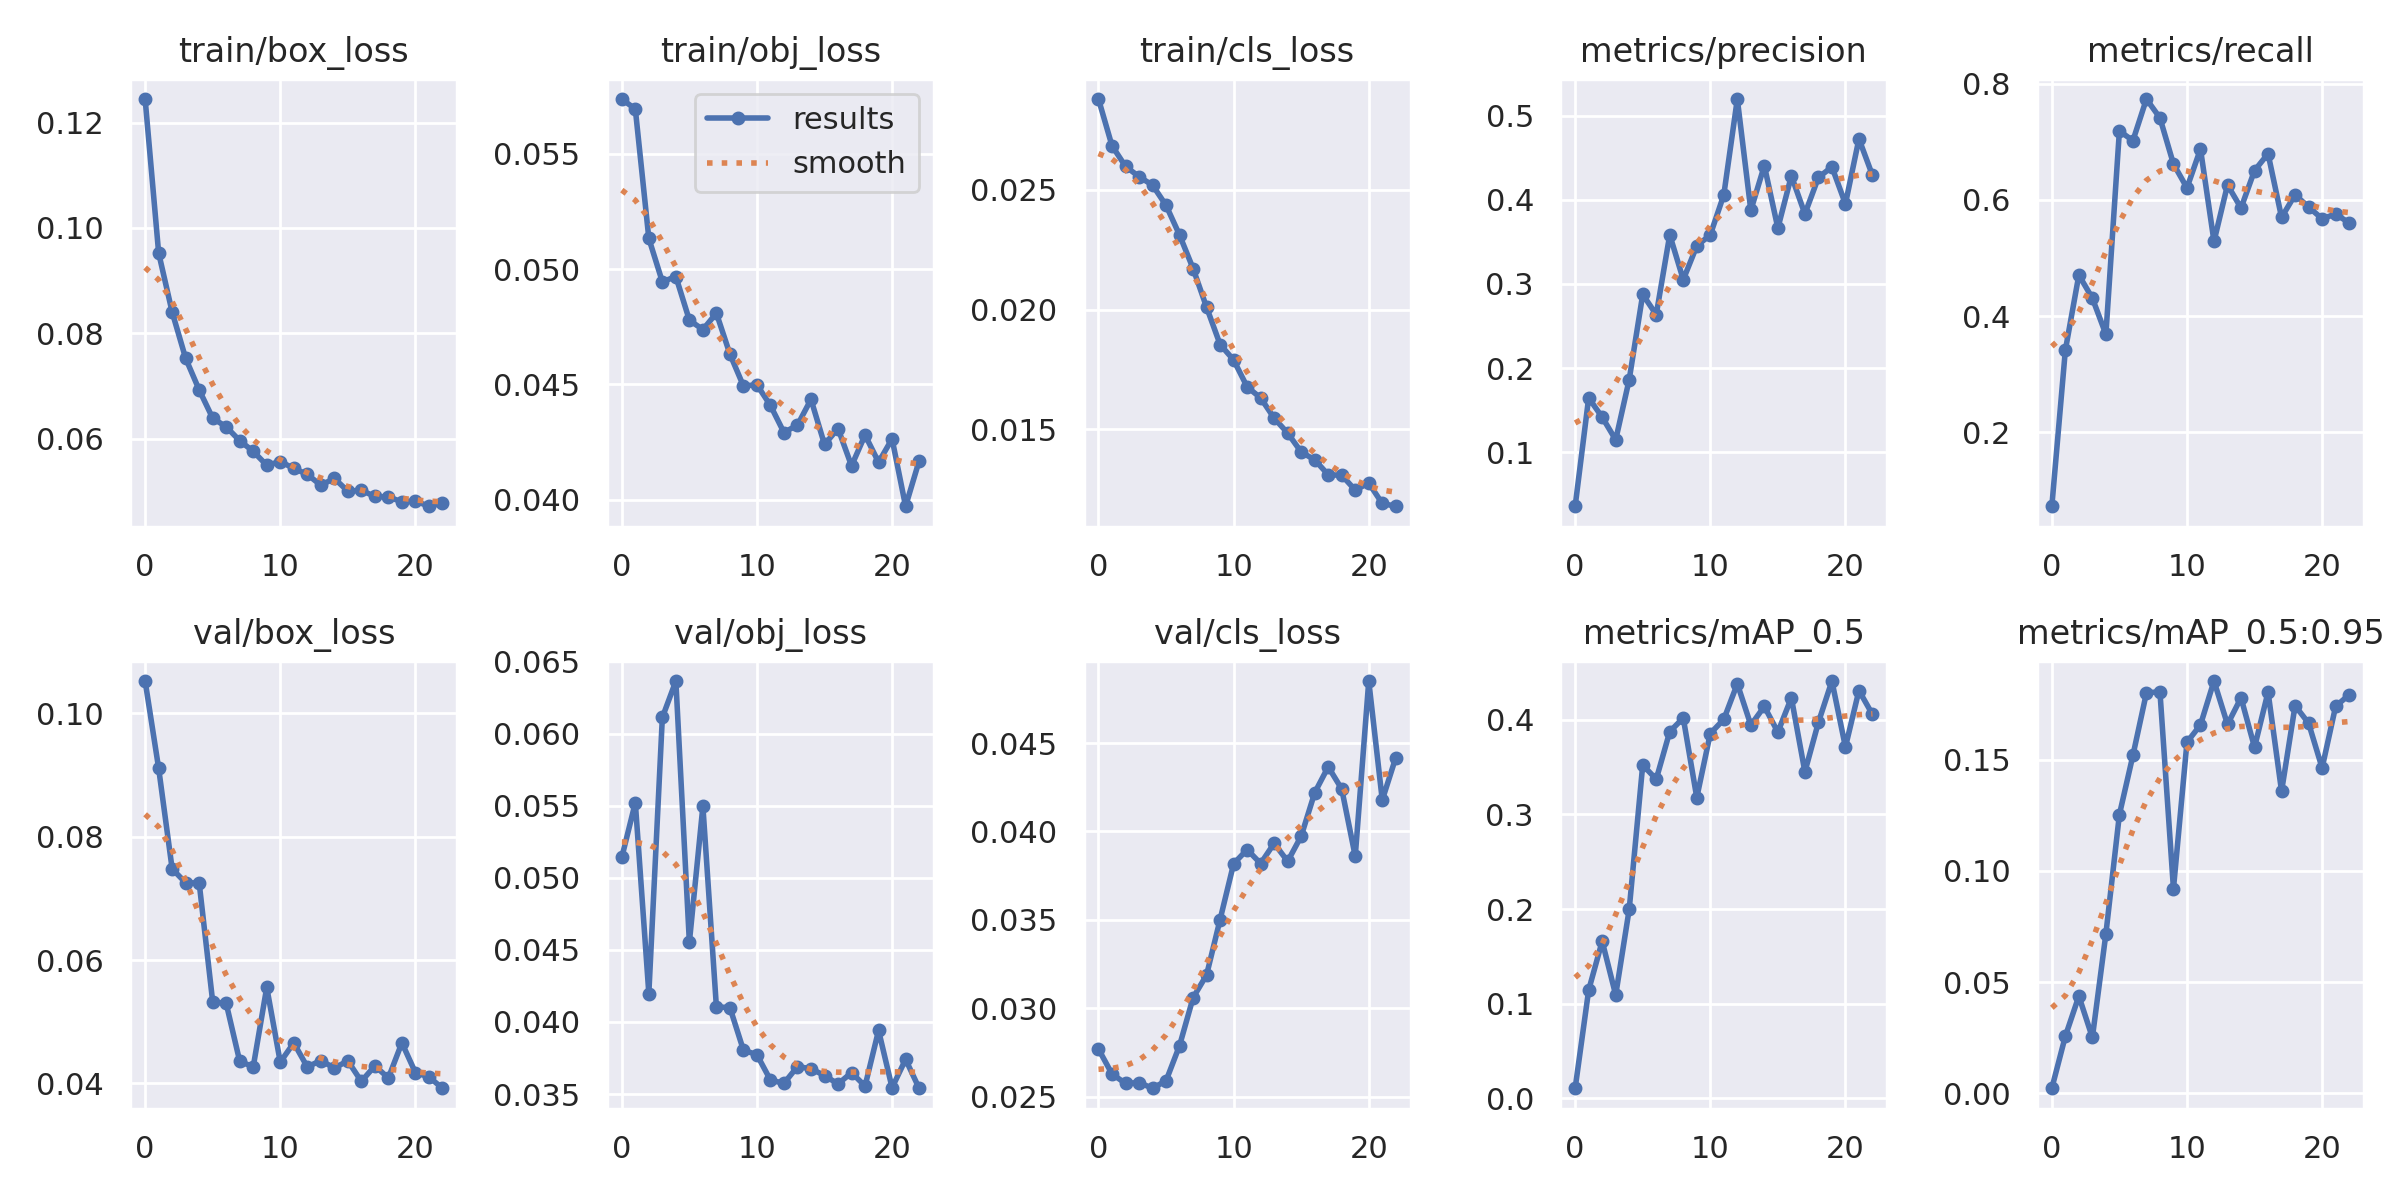

The data file committed next to this chart (first rows):
epoch, train/box_loss, train/obj_loss, train/cls_loss, metrics/precision, metrics/recall, metrics/mAP_0.5, metrics/mAP_0.5:0.95, val/box_loss, val/obj_loss, val/cls_loss, x/lr0, x/lr1, x/lr2
0, 0.1245, 0.05738, 0.0288, 0.03577, 0.07305, 0.01068, 0.002223, 0.1052, 0.05142, 0.0277, 0.0802, 0.0022, 0.0022
1, 0.09525, 0.05694, 0.02685, 0.1646, 0.3413, 0.1143, 0.02564, 0.0911, 0.05521, 0.02629, 0.05946, 0.004455, 0.004455
2, 0.08401, 0.05133, 0.02599, 0.1416, 0.4707, 0.166, 0.04369, 0.07478, 0.04197, 0.02576, 0.03866, 0.006665, 0.006665
3, 0.07522, 0.04945, 0.02556, 0.1147, 0.4309, 0.1091, 0.02507, 0.07254, 0.06111, 0.0258, 0.01783, 0.00883, 0.00883
4, 0.06923, 0.04968, 0.0252, 0.1864, 0.3688, 0.1997, 0.07171, 0.07249, 0.06364, 0.02548, 0.009604, 0.009604, 0.009604
5, 0.06387, 0.04779, 0.02436, 0.2875, 0.7186, 0.3521, 0.1254, 0.05322, 0.04553, 0.0259, 0.009604, 0.009604, 0.009604
6, 0.06222, 0.04738, 0.02312, 0.2636, 0.7017, 0.3371, 0.152, 0.05296, 0.05495, 0.02789, 0.009505, 0.009505, 0.009505
7, 0.05959, 0.04809, 0.02172, 0.3584, 0.7734, 0.3874, 0.1801, 0.04358, 0.04104, 0.0306, 0.009406, 0.009406, 0.009406
8, 0.05756, 0.04632, 0.0201, 0.3051, 0.741, 0.4018, 0.1807, 0.04269, 0.041, 0.03189, 0.009307, 0.009307, 0.009307
9, 0.05493, 0.04494, 0.01855, 0.3452, 0.6617, 0.3177, 0.09203, 0.05558, 0.03805, 0.03502, 0.009208, 0.009208, 0.009208
10, 0.05563, 0.04499, 0.0179, 0.3584, 0.6206, 0.3854, 0.1579, 0.04344, 0.03773, 0.03817, 0.009109, 0.009109, 0.009109
11, 0.05433, 0.04409, 0.01678, 0.4059, 0.6874, 0.4003, 0.1658, 0.04657, 0.03597, 0.03898, 0.00901, 0.00901, 0.00901
12, 0.0532, 0.04292, 0.01632, 0.5198, 0.5285, 0.4379, 0.1855, 0.04267, 0.03575, 0.03819, 0.008911, 0.008911, 0.008911
13, 0.05113, 0.04324, 0.01547, 0.3875, 0.6257, 0.3943, 0.166, 0.04371, 0.03691, 0.03933, 0.008812, 0.008812, 0.008812
14, 0.05244, 0.04435, 0.01485, 0.4407, 0.586, 0.414, 0.178, 0.0425, 0.03676, 0.03831, 0.008713, 0.008713, 0.008713
15, 0.05, 0.0424, 0.01406, 0.3663, 0.6504, 0.3869, 0.1557, 0.04365, 0.03629, 0.03974, 0.008614, 0.008614, 0.008614
16, 0.05016, 0.04309, 0.01373, 0.4286, 0.6794, 0.4231, 0.1806, 0.04032, 0.0357, 0.04219, 0.008515, 0.008515, 0.008515
17, 0.049, 0.04147, 0.01311, 0.3832, 0.5698, 0.3449, 0.1359, 0.04285, 0.03649, 0.04366, 0.008416, 0.008416, 0.008416
18, 0.0489, 0.04281, 0.01309, 0.4266, 0.6088, 0.3971, 0.1744, 0.04088, 0.03556, 0.0424, 0.008317, 0.008317, 0.008317
19, 0.04798, 0.04163, 0.01247, 0.4391, 0.5876, 0.4408, 0.1665, 0.04659, 0.03942, 0.0386, 0.008218, 0.008218, 0.008218
20, 0.04813, 0.04264, 0.01276, 0.3951, 0.5675, 0.3711, 0.1464, 0.04175, 0.03544, 0.04851, 0.008119, 0.008119, 0.008119
21, 0.04714, 0.03972, 0.01191, 0.4725, 0.5755, 0.4308, 0.1741, 0.04106, 0.03741, 0.04178, 0.00802, 0.00802, 0.00802
22, 0.04774, 0.04168, 0.01179, 0.4291, 0.5604, 0.4056, 0.1793, 0.03921, 0.03541, 0.04418, 0.007921, 0.007921, 0.007921
